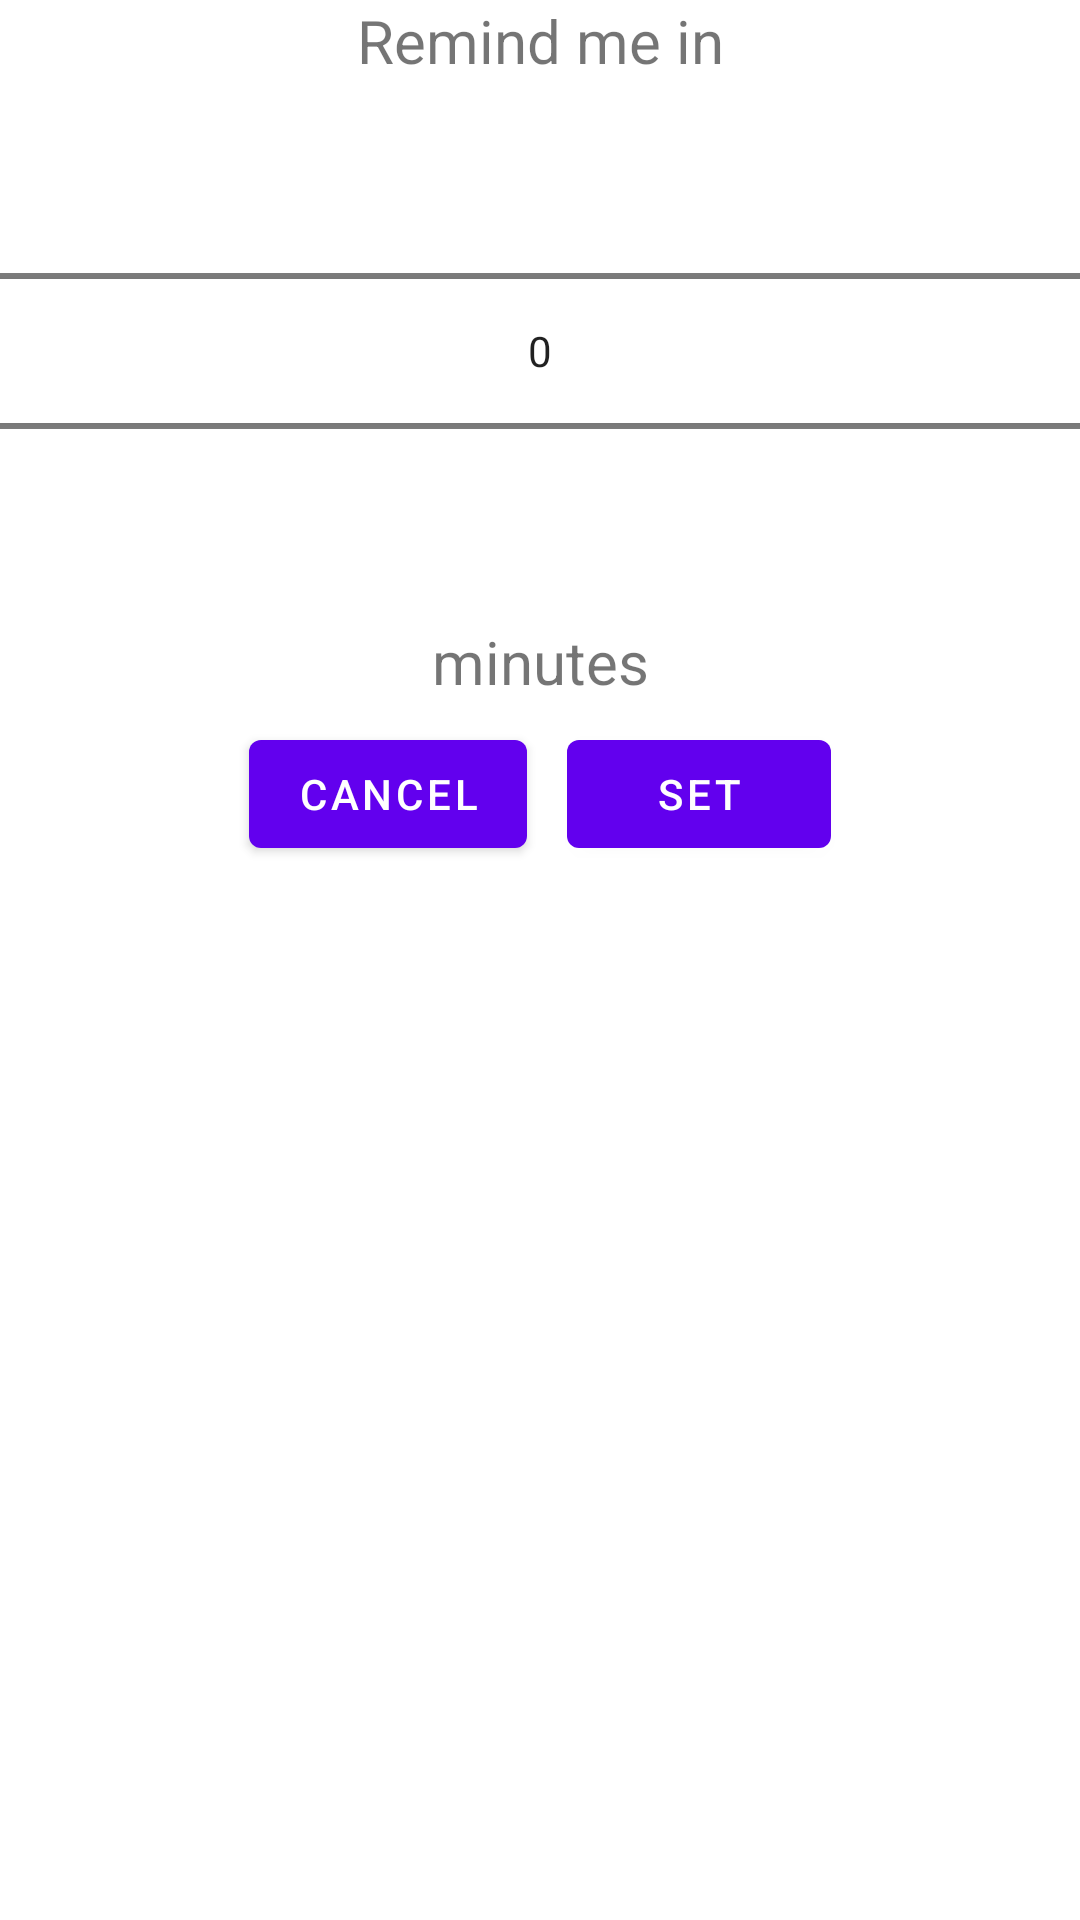

This screen was rendered from an Android layout file. Write that file and the resources it references.
<!-- AndroidManifest.xml: application theme Theme.MathPractice -->
<!-- res/layout/number_picker_dialog_layout.xml -->
<?xml version="1.0" encoding="utf-8"?>
<LinearLayout xmlns:android="http://schemas.android.com/apk/res/android"
    android:layout_width="match_parent"
    android:layout_height="match_parent"
    android:orientation="vertical">
    <TextView
        android:layout_width="match_parent"
        android:layout_height="wrap_content"
        android:gravity="center"
        android:textSize="20sp"
        android:text="@string/remind_me_in"/>
    <NumberPicker
        android:id="@+id/number_picker"
        android:layout_width="match_parent"
        android:layout_height="wrap_content"
        />
    <TextView
        android:layout_width="match_parent"
        android:layout_height="wrap_content"
        android:gravity="center"
        android:textSize="20sp"
        android:text="@string/minutes"/>
    <LinearLayout
        android:layout_width="match_parent"
        android:layout_height="wrap_content"
        android:orientation="horizontal"
        android:gravity="center">
        <Button
            android:id="@+id/cancel_button"
            android:layout_width="wrap_content"
            android:layout_height="wrap_content"
            android:layout_margin="20px"
            android:text="Cancel"
            />
        <Button
            android:id="@+id/set_button"
            android:layout_width="wrap_content"
            android:layout_height="wrap_content"
            android:layout_margin="20px"
            android:text="set"
            />
    </LinearLayout>
</LinearLayout>
<!-- resources referenced by this layout -->
<resources>
  <string name="minutes">minutes</string>
  <string name="remind_me_in">Remind me in</string>
  <style name="Theme.MathPractice" parent="Theme.MaterialComponents.DayNight.DarkActionBar">
          
          <item name="colorPrimary">@color/purple_500</item>
          <item name="colorPrimaryVariant">@color/purple_700</item>
          <item name="colorOnPrimary">@color/white</item>
          
          <item name="colorSecondary">@color/teal_200</item>
          <item name="colorSecondaryVariant">@color/teal_700</item>
          <item name="colorOnSecondary">@color/black</item>
          
          <item name="android:statusBarColor" tools:targetApi="21">?attr/colorPrimaryVariant</item>
          
      </style>
  <!-- not gathered from this repository: default colours our renderer supplied (Android Studio template values) -->
  <color name="purple_500">#FF6200EE</color>
  <color name="purple_700">#FF3700B3</color>
  <color name="teal_200">#FF03DAC5</color>
  <color name="teal_700">#FF018786</color>
  <color name="black">#FF000000</color>
  <color name="white">#FFFFFFFF</color>
</resources>
